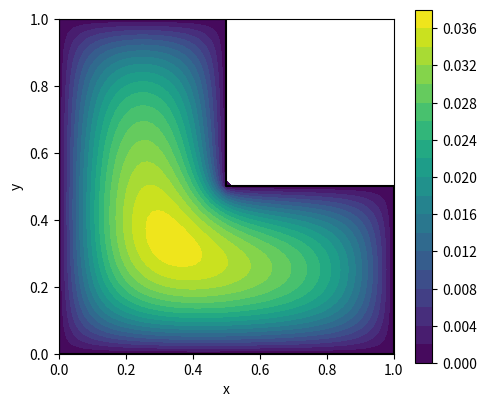

The matplotlib source for this figure:
# Poisson's equation -Laplace(u) = 1 on an L-shaped domain
# Applied ODE & PDE with Python, Ch. 9 | (c) 2026 Stephen E. Moore | MIT Licence
import numpy as np
import scipy.sparse as sps
from scipy.sparse.linalg import spsolve
import matplotlib.pyplot as plt


def laplacian_2d(N):
    """-Laplace_h on the (N-1)^2 interior points of the unit square."""
    h, m = 1.0 / N, N - 1
    T = sps.diags([-1.0, 2.0, -1.0], [-1, 0, 1], shape=(m, m), format="csr") / h**2
    I = sps.identity(m, format="csr")
    return sps.kron(I, T, format="csr") + sps.kron(T, I, format="csr")


def solve_lshape(N):
    """L = (0,1)^2 minus [1/2,1]x[1/2,1], u = 0 on the boundary, N even."""
    x = np.linspace(0, 1, N + 1)
    X, Y = np.meshgrid(x, x)
    Xi, Yi = X[1:-1, 1:-1].ravel(), Y[1:-1, 1:-1].ravel()
    inside = ~((Xi >= 0.5) & (Yi >= 0.5))      # interior nodes of the L
    A = laplacian_2d(N)[inside][:, inside]     # zero Dirichlet data: just drop
    Ui = np.zeros((N - 1) ** 2)
    Ui[inside] = spsolve(A.tocsc(), np.ones(inside.sum()))
    U = np.zeros((N + 1, N + 1))               # boundary values are zero
    U[1:-1, 1:-1] = Ui.reshape(N - 1, N - 1)
    U[(X > 0.5) & (Y > 0.5)] = np.nan          # outside the domain
    return X, Y, U, inside.sum()


print(f"{'N':>4} {'unknowns':>9} {'U(1/4,1/4)':>12} {'difference':>11} {'ratio':>6}")
vals = []
for N in [8, 16, 32, 64, 128, 256]:
    X, Y, U, n = solve_lshape(N)
    vals.append(U[N // 4, N // 4])
    line = f"{N:4d} {n:9d} {vals[-1]:12.8f}"
    if len(vals) > 1:
        line += f" {vals[-1] - vals[-2]:11.3e}"
    if len(vals) > 2:
        line += f" {(vals[-2] - vals[-3]) / (vals[-1] - vals[-2]):6.2f}"
    print(line)

X, Y, U, _ = solve_lshape(64)
plt.figure(figsize=(5, 4.2))
cs = plt.contourf(X, Y, np.ma.masked_invalid(U), 20, cmap="viridis")
plt.colorbar(cs)
plt.plot([0, 1, 1, 0.5, 0.5, 0, 0], [0, 0, 0.5, 0.5, 1, 1, 0], "k-", lw=1.5)
plt.gca().set_aspect("equal")
plt.xlabel("x"); plt.ylabel("y")
plt.tight_layout()
plt.savefig("ch09_lshape.pdf", bbox_inches="tight")
plt.close()
